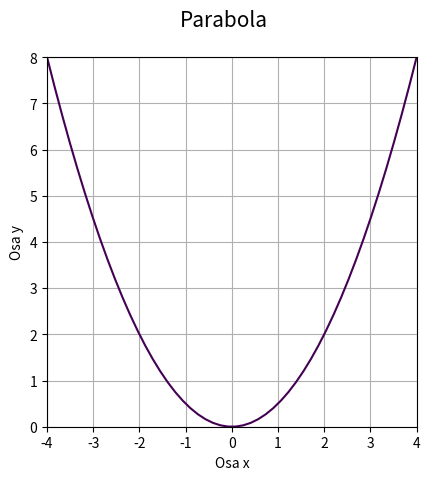

Reproduce this figure in Python.
"""Parabola zadaná implicitní funkcí."""

#
# Použito v článku:
#
# Křivky popsané implicitní funkcí, animace křivek
# https://www.root.cz/clanky/krivky-popsane-implicitni-funkci-animace-krivek/
#
# Součást seriálu:
#
# Křivky nejen v počítačové grafice
# https://www.root.cz/serialy/krivky-nejen-v-pocitacove-grafice/
#
# Zdrojový kód tohoto skriptu ve stylu literate programming
# https://tisnik.github.io/presentations/appendix/lit_sources/implicit/parabola1.html
#

import numpy as np
import matplotlib.pyplot as plt

# příprava vektorů pro konstrukci mřížky
x = np.linspace(-4, 4, 50)
y = np.linspace(0, 8, 50)

# konstrukce mřížky
x, y = np.meshgrid(x, y)

# koeficienty paraboly
f = 0.5
p = 2*f

# implicitní funkce paraboly
z = x**2 - 2*p*y

# hodnota, která se má zvýraznit na isoploše
levels = [0]

# rozměry grafu při uložení: 640x480 pixelů
fig, ax = plt.subplots(1, figsize=(6.4, 4.8))

# titulek grafu
fig.suptitle('Parabola', fontsize=15)

# vykreslení implicitní funkce
ax.contour(x, y, z, levels)

# zobrazit mřížku
ax.grid(True)

# zachovat poměr stran
ax.axis('scaled')

# popisek os
plt.xlabel('Osa x')
plt.ylabel('Osa y')

# uložení grafu do rastrového obrázku
plt.savefig("parabola1.png")

# zobrazení grafu
plt.show()
